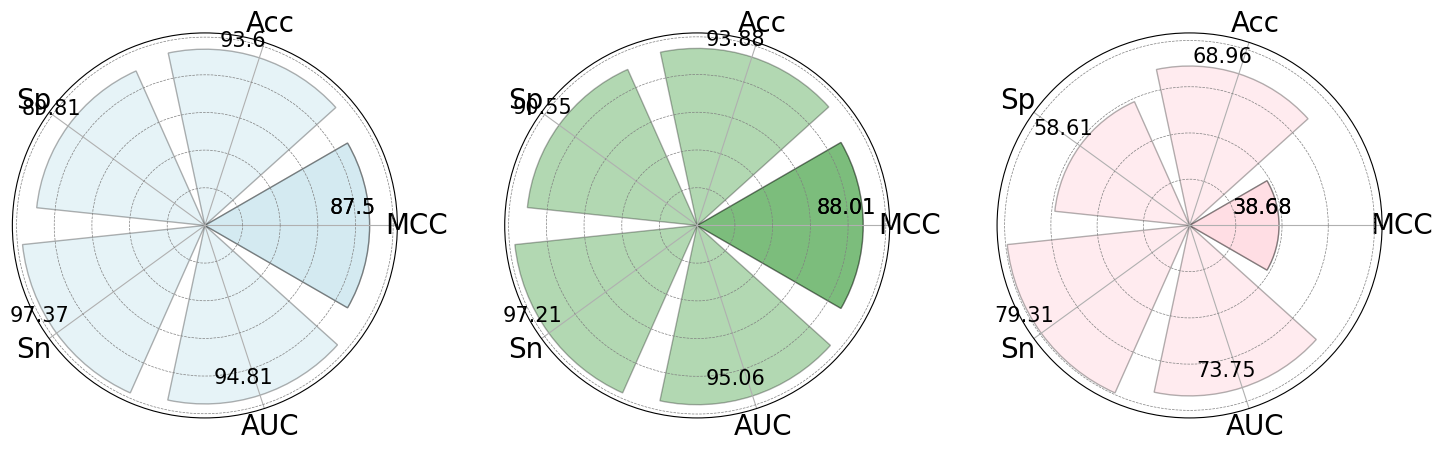

Write Python code to recreate this figure.
import numpy as np
import matplotlib.pyplot as plt
import matplotlib.ticker as tkr
import matplotlib.cm as cm
import matplotlib as mpl
from matplotlib.font_manager import FontProperties
from matplotlib.ticker import FormatStrFormatter


linewidth = 3
alpha = 0.8

# Set global font size
mpl.rcParams['font.size'] = 20
# Set global font size for labels
mpl.rcParams['axes.labelsize'] = 20
# Set global font size for tick labels
mpl.rcParams['xtick.labelsize'] = 20
mpl.rcParams['ytick.labelsize'] = 20
mpl.rcParams['legend.fontsize'] = 20
mpl.rcParams['font.sans-serif'] = ['Arial']  # Specify the default font as SimHei to support Chinese
mpl.rcParams['axes.unicode_minus'] = False  # This is needed to ensure that the minus sign is displayed correctly


labels = np.array(['MCC', 'Acc', 'Sp', 'Sn', 'AUC'])  # 用的时候替换成响应的Metrics
# # hm / one-hot
stats1 = np.array([87.50,93.60,89.81, 97.37,94.81])
stats2 = np.array([88.01,93.88,90.55,97.21,95.06])
stats3 = np.array([38.68,68.96,58.61,79.31,73.75])


# # Function to create a radar chart for a single model
def create_radar_chart(ax, angles, data, label, color):
    # Number of variables
    num_vars = len(data)
    # Compute angle for each bar
    bar_width = 2 * np.pi / num_vars

    # Create bars
    for i in range(num_vars):
        ax.bar(angles[i], data[i], width=bar_width, color=color, alpha=0.3, edgecolor='black')

    # Set the format for the chart
    ax.set_xticks(angles[:-1])
    ax.set_xticklabels(labels)
    ax.set_yticklabels([])
    # ax.spines['polar'].set_visible(False)
    ax.grid(axis='y', linestyle='--', linewidth=0.5, color='gray')

    # Annotate each point with the data value
    for i, txt in enumerate(data):
        angle_rad = angles[i]
        if angle_rad > np.pi:
            angle_rad -= 2 * np.pi
        ax.annotate(txt, (angle_rad, data[i]), textcoords="offset points",
                    xytext=(-12, 8), ha='center', color='black', fontsize=15)


# Create figure and subplots
fig, axs = plt.subplots(figsize=(18, 5), nrows=1, ncols=3, subplot_kw=dict(polar=True))
# Calculate angles
angles = np.linspace(0, 2 * np.pi, len(labels), endpoint=False).tolist()
angles += angles[:1]

# Extend data to close the loop
stats1 = np.concatenate((stats1, [stats1[0]]))
stats2 = np.concatenate((stats2, [stats2[0]]))
stats3 = np.concatenate((stats3, [stats3[0]]))

# Create each subplot
create_radar_chart(axs[0], angles, stats1, 'Model 1', 'lightblue')
create_radar_chart(axs[1], angles, stats2, 'Model 2', 'green')
create_radar_chart(axs[2], angles, stats3, 'Model 3', 'pink')


# Set the title and display the plot
# fig.suptitle('Comparison of Models', fontweight='bold', fontsize=20, y=1.0)
plt.subplots_adjust()
plt.savefig('hm_onehot.jpg')
plt.show()